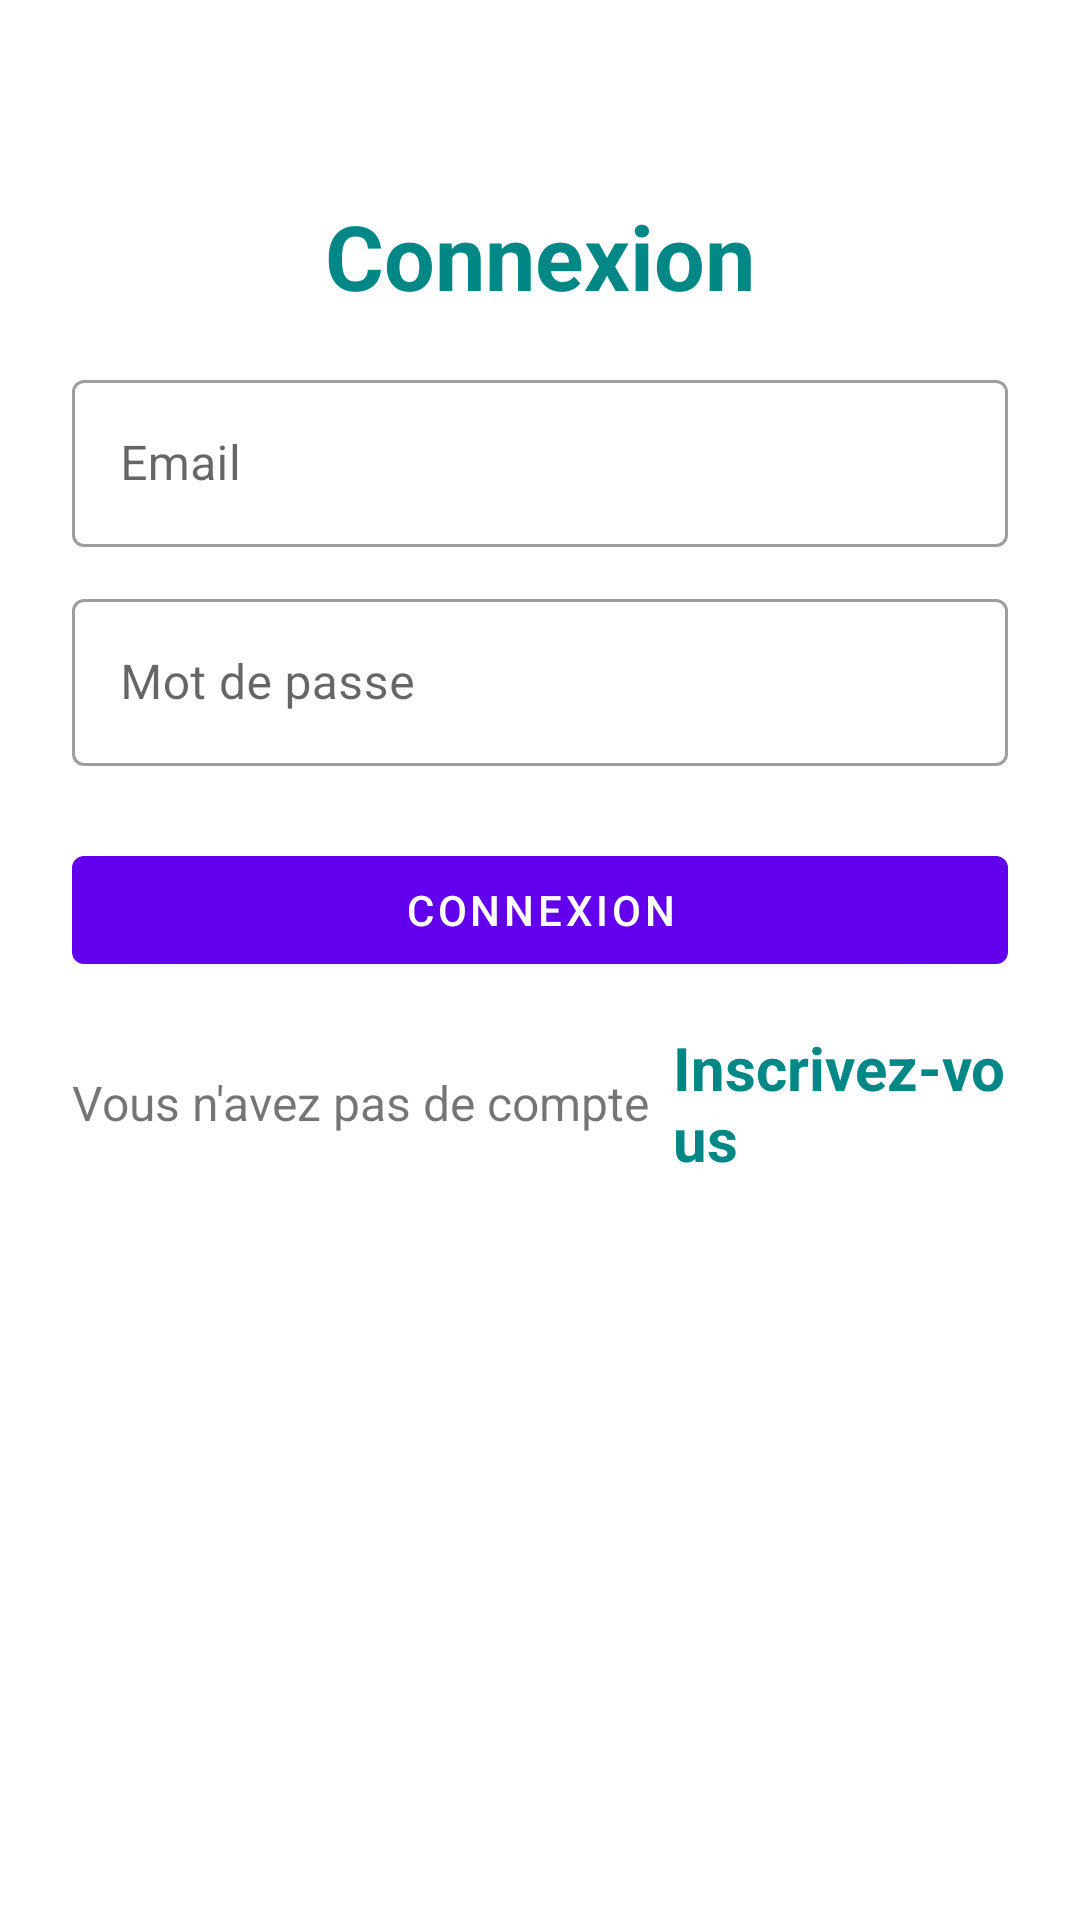

The Android layout XML behind this screen, and the referenced resources:
<!-- AndroidManifest.xml: application theme Theme.KOUIZINE -->
<!-- res/layout/connexion.xml -->
<?xml version="1.0" encoding="utf-8"?>
<LinearLayout xmlns:android="http://schemas.android.com/apk/res/android"
    xmlns:app="http://schemas.android.com/apk/res-auto"
    xmlns:tools="http://schemas.android.com/tools"
    android:layout_width="match_parent"
    android:layout_height="match_parent"
    android:orientation="vertical"
    android:padding="24dp"
    tools:context=".Connexion">









    <LinearLayout
        android:layout_width="match_parent"
        android:layout_height="match_parent"
        android:orientation="vertical"
        android:layout_gravity="center"
        android:layout_marginTop="25dp">

        <TextView
            android:layout_width="match_parent"
            android:layout_height="wrap_content"
            android:text="Connexion"
            android:textSize="30sp"
            android:textStyle="bold"
            android:textColor="@color/teal_700"
            android:gravity="center_horizontal"
            android:layout_marginVertical="16dp"/>


        <com.google.android.material.textfield.TextInputLayout
            android:layout_width="match_parent"
            style="@style/Widget.MaterialComponents.TextInputLayout.OutlinedBox"
            android:layout_height="wrap_content">

            <com.google.android.material.textfield.TextInputEditText
                android:id="@+id/etLoginEmail"
                android:layout_width="match_parent"
                android:layout_height="wrap_content"
                android:hint="Email"
                android:inputType="textEmailAddress"/>
        </com.google.android.material.textfield.TextInputLayout>


        <com.google.android.material.textfield.TextInputLayout
            android:layout_width="match_parent"
            style="@style/Widget.MaterialComponents.TextInputLayout.OutlinedBox"
            android:layout_height="wrap_content"
            android:layout_marginTop="12dp">

            <com.google.android.material.textfield.TextInputEditText
                android:id="@+id/etLoginPass"
                android:layout_width="match_parent"
                android:layout_height="wrap_content"
                android:hint="Mot de passe"
                android:inputType="textPassword"/>
        </com.google.android.material.textfield.TextInputLayout>

        <com.google.android.material.button.MaterialButton
            android:id="@+id/btnLogin"
            android:layout_width="match_parent"
            android:layout_height="wrap_content"
            android:layout_marginTop="24dp"
            android:text="Connexion"/>

        <LinearLayout
            android:layout_width="match_parent"
            android:layout_height="wrap_content"
            android:layout_marginTop="15dp"
            android:gravity="center"
            android:orientation="horizontal">

            <TextView
                android:layout_width="wrap_content"
                android:layout_height="wrap_content"
                android:text="Vous n'avez pas de compte"
                android:textSize="16sp"/>

            <TextView
                android:id="@+id/tvRegisterHere"
                android:layout_width="wrap_content"
                android:layout_height="wrap_content"
                android:layout_marginLeft="8dp"
                android:text="Inscrivez-vous"
                android:textColor="@color/teal_700"
                android:textStyle="bold"
                android:textSize="20sp"/>

        </LinearLayout>

    </LinearLayout>

</LinearLayout>
<!-- resources referenced by this layout -->
<resources>
  <style name="Theme.KOUIZINE" parent="Theme.MaterialComponents.DayNight.DarkActionBar">
          
          <item name="colorPrimary">@color/purple_500</item>
          <item name="colorPrimaryVariant">@color/purple_700</item>
          <item name="colorOnPrimary">@color/white</item>
          
          <item name="colorSecondary">@color/teal_200</item>
          <item name="colorSecondaryVariant">@color/teal_700</item>
          <item name="colorOnSecondary">@color/black</item>
          
          <item name="android:statusBarColor" tools:targetApi="l">?attr/colorPrimaryVariant</item>
          
      </style>
  <!-- not gathered from this repository: default colours our renderer supplied (Android Studio template values) -->
  <color name="purple_500">#FF6200EE</color>
  <color name="purple_700">#FF3700B3</color>
  <color name="teal_200">#FF03DAC5</color>
  <color name="teal_700">#FF018786</color>
  <color name="black">#FF000000</color>
  <color name="white">#FFFFFFFF</color>
</resources>
